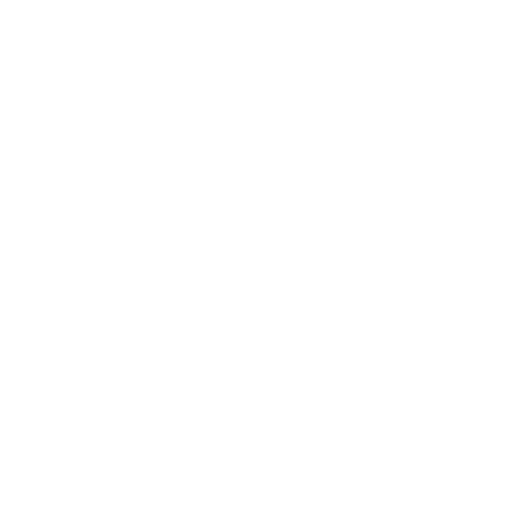
t = 0.00 s
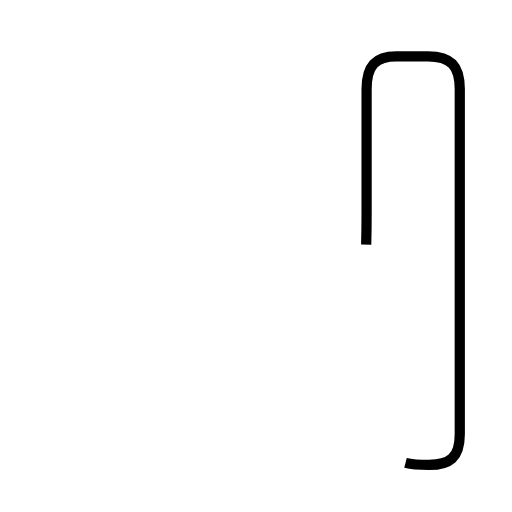
t = 2.08 s
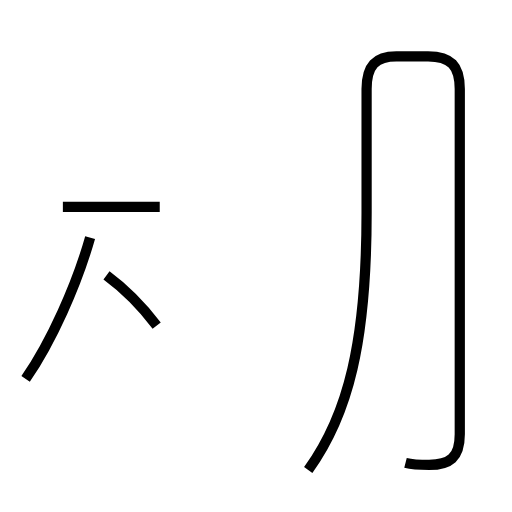
t = 3.73 s
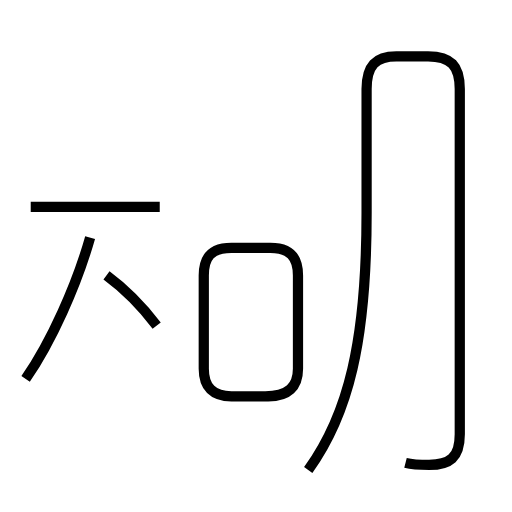
t = 5.61 s
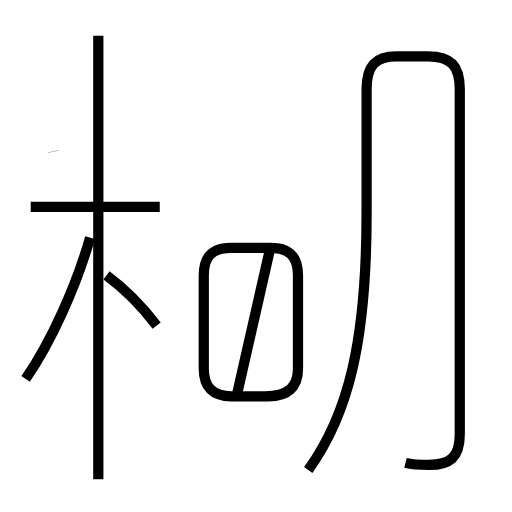
t = 7.50 s
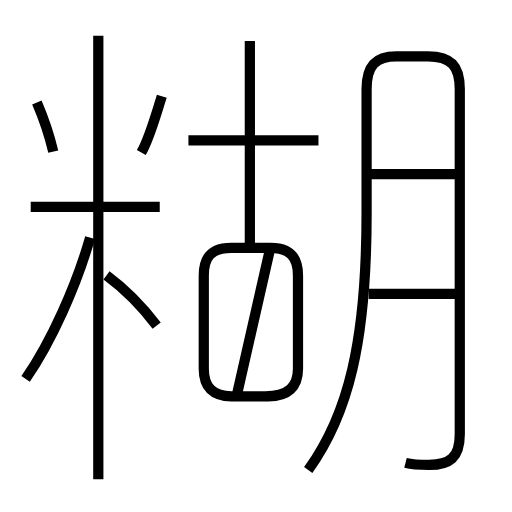
t = 9.34 s

The animated SVG that drew these frames (rendered in a browser with its animation timeline set to each time). Animation: 12 SMIL elements (animate=12); one cycle of 9.34 s.

<?xml version='1.0' encoding='utf-8'?>
<svg viewBox="0.0 -6.0 50.0 50.0" version="1.1" xmlns="http://www.w3.org/2000/svg"><rect x="-1000" y="-1000" width="2000" height="2000" stroke="white" fill="white" /><g style="fill:none;stroke:#000000;stroke-width:1"><path d="M 39.6 1.2 C 40.4 1.4 41.2 1.4 41.9 1.4 C 43.9 1.4 44.9 0.7 44.9 -1.6 L 44.9 -35.3 C 44.9 -37.6 44.0 -38.5 41.8 -38.5 L 38.7 -38.5 C 36.7 -38.5 35.8 -37.6 35.8 -35.3 L 35.8 -23.2 C 35.8 -10.6 34.0 -3.5 30.1 1.9 " transform="translate(0.0 38.0)" stroke-dasharray="92.52578005480606" stroke-dashoffset="92.52578005480606"><animate attributeName="stroke-dashoffset" from="92.52578005480606" to="0" dur="2.775773401644182s" begin="0s" fill="freeze" /></path><path d="M 2.5 -7.0 C 5.0 -10.6 7.5 -16.2 8.8 -20.8 " transform="translate(0.0 38.0)" stroke-dasharray="15.228727370222332" stroke-dashoffset="15.228727370222332"><animate attributeName="stroke-dashoffset" from="15.228727370222332" to="0" dur="0.45686182110666995s" begin="2.775773401644182s" fill="freeze" /></path><path d="M 15.3 -12.2 C 14.0 -13.9 12.3 -15.7 10.4 -17.1 " transform="translate(0.0 38.0)" stroke-dasharray="6.951917513393403" stroke-dashoffset="6.951917513393403"><animate attributeName="stroke-dashoffset" from="6.951917513393403" to="0" dur="0.20855752540180209s" begin="3.2326352227508517s" fill="freeze" /></path><path d="M 15.6 -23.8 L 3.0 -23.8 " transform="translate(0.0 38.0)" stroke-dasharray="12.6" stroke-dashoffset="12.6"><animate attributeName="stroke-dashoffset" from="12.6" to="0" dur="0.378s" begin="3.4411927481526536s" fill="freeze" /></path><path d="M 23.1 -5.3 L 26.2 -5.3 C 28.1 -5.3 29.1 -6.2 29.1 -8.0 L 29.1 -17.1 C 29.1 -18.9 28.3 -19.8 26.4 -19.8 L 22.6 -19.8 C 20.6 -19.8 19.9 -18.9 19.9 -17.1 L 19.9 -8.0 C 19.9 -6.2 20.8 -5.3 22.6 -5.3 L 25.9 -5.3 C 28.1 -5.3 29.1 -6.2 29.1 -8.0 L 29.1 -17.1 C 29.1 -18.9 28.3 -19.8 26.4 -19.8 Z " transform="translate(0.0 38.0)" stroke-dasharray="79.3477527554008" stroke-dashoffset="79.3477527554008"><animate attributeName="stroke-dashoffset" from="79.3477527554008" to="0" dur="2.380432582662024s" begin="3.8191927481526537s" fill="freeze" /></path><path d="M 9.6 2.8 L 9.6 -40.5 " transform="translate(0.0 38.0)" stroke-dasharray="43.3" stroke-dashoffset="43.3"><animate attributeName="stroke-dashoffset" from="43.3" to="0" dur="1.299s" begin="6.199625330814678s" fill="freeze" /></path><path d="M 5.2 -29.2 C 4.8 -30.9 4.2 -32.6 3.6 -34.0 " transform="translate(0.0 38.0)" stroke-dasharray="5.065750078610143" stroke-dashoffset="5.065750078610143"><animate attributeName="stroke-dashoffset" from="5.065750078610143" to="0" dur="0.15197250235830428s" begin="7.4986253308146775s" fill="freeze" /></path><path d="M 13.8 -29.1 C 14.6 -30.5 15.2 -32.7 15.8 -34.6 " transform="translate(0.0 38.0)" stroke-dasharray="5.862736516298968" stroke-dashoffset="5.862736516298968"><animate attributeName="stroke-dashoffset" from="5.862736516298968" to="0" dur="0.17588209548896902s" begin="7.650597833172982s" fill="freeze" /></path><path d="M 44.9 -15.3 L 36.0 -15.3 " transform="translate(0.0 38.0)" stroke-dasharray="8.899999999999999" stroke-dashoffset="8.899999999999999"><animate attributeName="stroke-dashoffset" from="8.899999999999999" to="0" dur="0.26699999999999996s" begin="7.826479928661951s" fill="freeze" /></path><path d="M 24.4 -20.1 L 24.4 -40.0 " transform="translate(0.0 38.0)" stroke-dasharray="19.9" stroke-dashoffset="19.9"><animate attributeName="stroke-dashoffset" from="19.9" to="0" dur="0.597s" begin="8.093479928661951s" fill="freeze" /></path><path d="M 31.1 -30.3 L 18.4 -30.3 " transform="translate(0.0 38.0)" stroke-dasharray="12.700000000000003" stroke-dashoffset="12.700000000000003"><animate attributeName="stroke-dashoffset" from="12.700000000000003" to="0" dur="0.38100000000000006s" begin="8.69047992866195s" fill="freeze" /></path><path d="M 44.9 -27.0 L 36.0 -27.0" transform="translate(0.0 38.0)" stroke-dasharray="8.899999999999999" stroke-dashoffset="8.899999999999999"><animate attributeName="stroke-dashoffset" from="8.899999999999999" to="0" dur="0.26699999999999996s" begin="9.071479928661951s" fill="freeze" /></path></g></svg>
